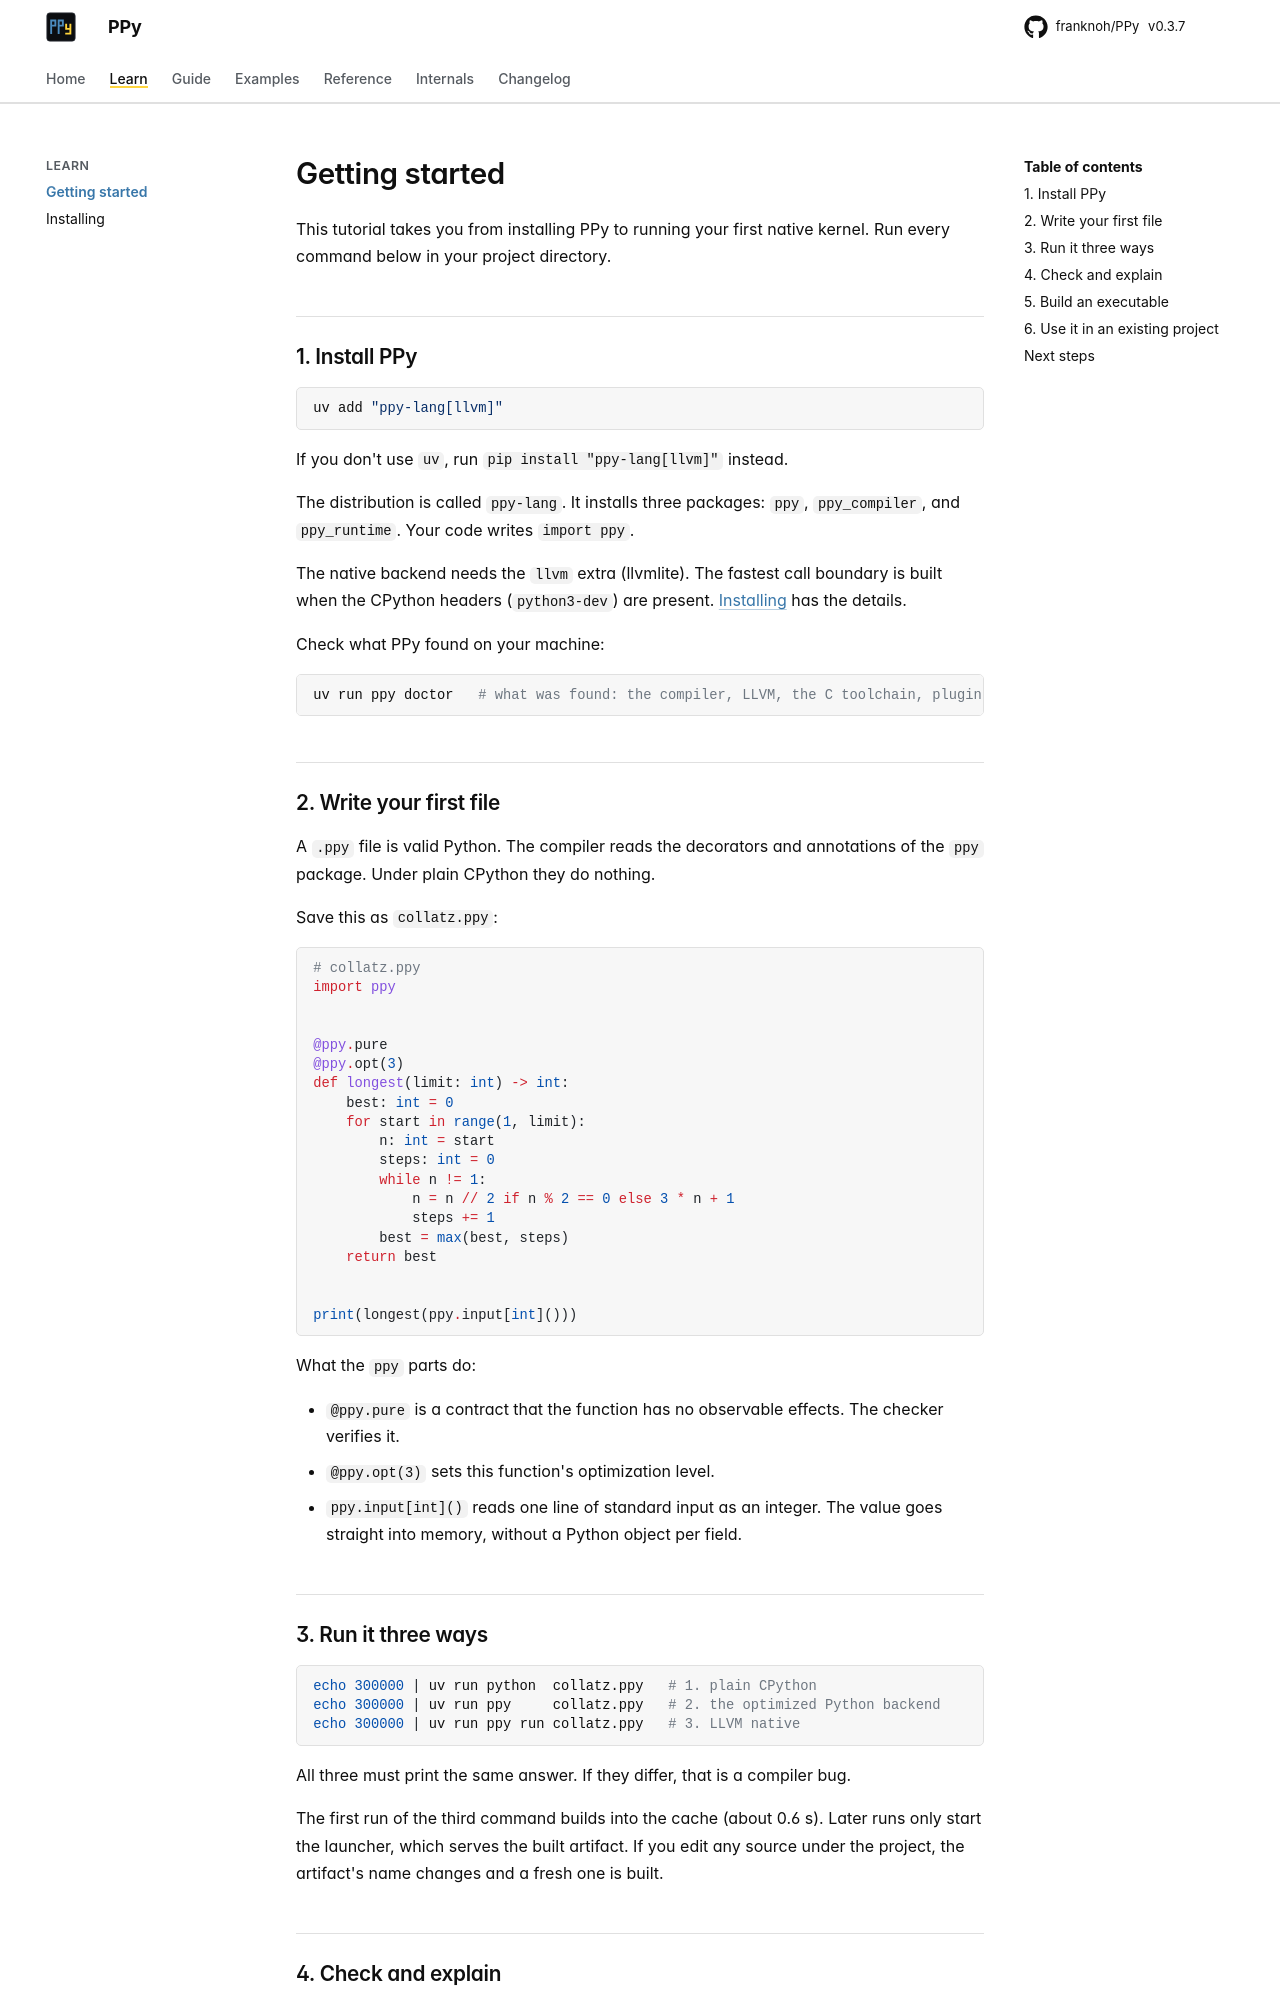

repository: franknoh/PPy · page: 0.3/getting-started/index.html · generator: mkdocs

# Getting started

This tutorial takes you from installing PPy to running your first native
kernel. Run every command below in your project directory.

## 1. Install PPy

```bash
uv add "ppy-lang[llvm]"
```

If you don't use `uv`, run `pip install "ppy-lang[llvm]"` instead.

The distribution is called `ppy-lang`. It installs three packages: `ppy`,
`ppy_compiler`, and `ppy_runtime`. Your code writes `import ppy`.

The native backend needs the `llvm` extra (llvmlite). Without it,
`ppy run` warns once (`W2012`) and runs your program on CPython. The fastest
call boundary is built when the CPython headers (`python3-dev`) are
present.
[Installing](installing.md) has the details.

Check what PPy found on your machine:

```bash
uv run ppy doctor   # what was found: the compiler, LLVM, the C toolchain, plugin runtimes
```

## 2. Write your first file

A `.ppy` file is valid Python. The compiler reads the decorators and
annotations of the `ppy` package. Under plain CPython they do nothing.

Save this as `collatz.ppy`:

```python
# collatz.ppy
import ppy


@ppy.pure
@ppy.opt(3)
def longest(limit: int) -> int:
    best: int = 0
    for start in range(1, limit):
        n: int = start
        steps: int = 0
        while n != 1:
            n = n // 2 if n % 2 == 0 else 3 * n + 1
            steps += 1
        best = max(best, steps)
    return best


print(longest(ppy.input[int]()))
```

What the `ppy` parts do:

- `@ppy.pure` is a contract that the function has no observable effects.
  The checker verifies it.
- `@ppy.opt(3)` sets this function's optimization level.
- `ppy.input[int]()` reads one line of standard input as an integer. The
  value goes straight into memory, without a Python object per field.

## 3. Run it three ways

```bash
echo 300000 | uv run python  collatz.ppy   # 1. plain CPython
echo 300000 | uv run ppy     collatz.ppy   # 2. the optimized Python backend
echo 300000 | uv run ppy run collatz.ppy   # 3. LLVM native
```

All three must print the same answer. If they differ, that is a compiler
bug.

The first run of the third command builds into the cache (about 0.35 s).
Later runs only start the launcher, which serves the built artifact. If you
edit any source under the project, the artifact's name changes and a fresh
one is built.

## 4. Check and explain

```bash
uv run ppy check collatz.ppy               # static checking only; strict is the default
uv run ppy explain collatz.ppy:longest     # why it went native, or what blocked it
```

`ppy check` runs the checker without running your code. An implicit `Any`
is an error (`E1201`). So is a decorator the checker cannot vouch for
(`E1204`). [Diagnostics](reference/diagnostics.md) lists every code.

`ppy explain` tells you why a function went native, or what blocked it.
